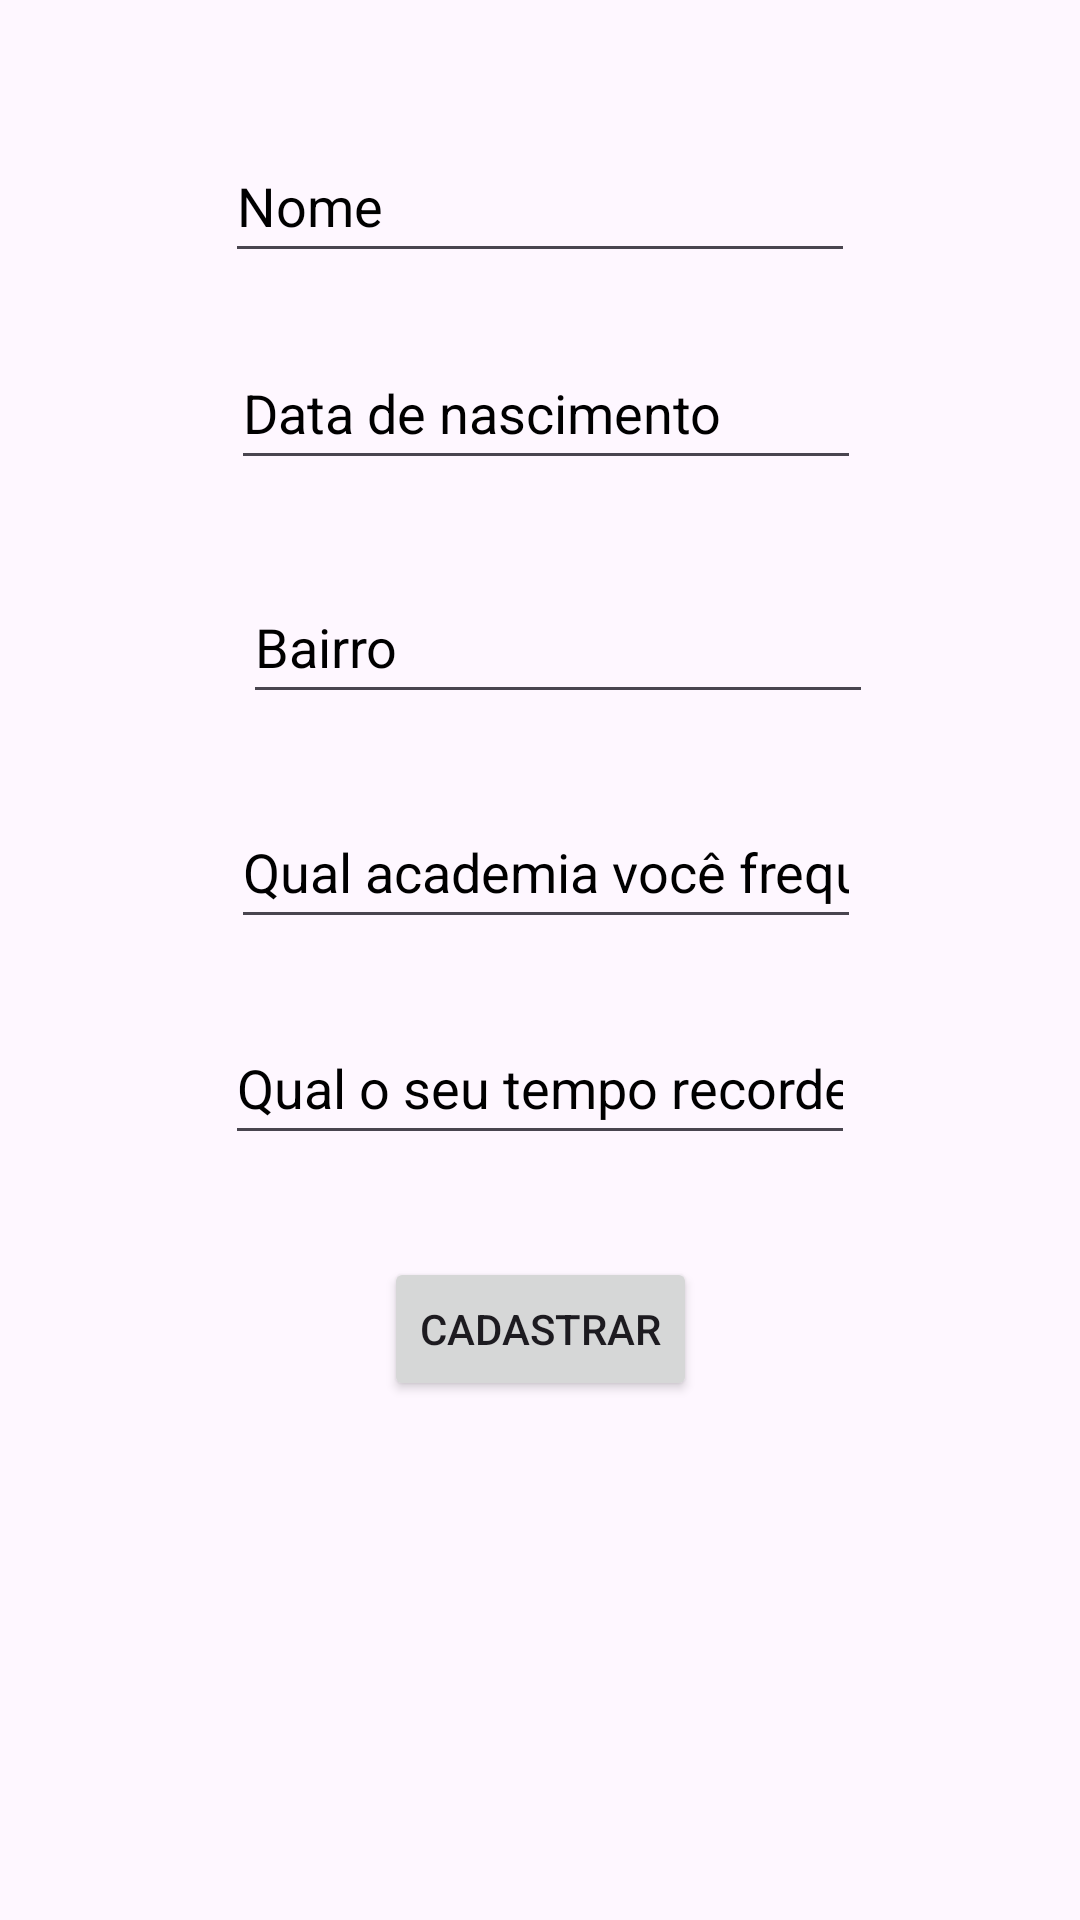

Reconstruct the res/layout file that produces this screen, plus the resources it refers to.
<!-- AndroidManifest.xml: application theme Theme.Cadastro -->
<!-- res/layout/fragment_atleta_outros.xml -->
<?xml version="1.0" encoding="utf-8"?>
<androidx.constraintlayout.widget.ConstraintLayout xmlns:android="http://schemas.android.com/apk/res/android"
    xmlns:app="http://schemas.android.com/apk/res-auto"
    xmlns:tools="http://schemas.android.com/tools"
    android:id="@+id/aoLayout"
    android:layout_width="match_parent"
    android:layout_height="match_parent"
    tools:context=".AtletaOutrosFragment">

    <EditText
        android:id="@+id/etTempoRecorde"
        android:layout_width="wrap_content"
        android:layout_height="48dp"
        android:layout_marginBottom="34dp"
        android:ems="10"
        android:hint="@string/recorde"
        android:importantForAutofill="no"
        android:inputType="text"
        android:textColorHint="@color/black"
        app:layout_constraintBottom_toTopOf="@+id/btnCadastrar"
        app:layout_constraintEnd_toEndOf="parent"
        app:layout_constraintStart_toStartOf="parent"
        app:layout_constraintTop_toBottomOf="@+id/etAcademia" />

    <EditText
        android:id="@+id/etNomeO"
        android:layout_width="wrap_content"
        android:layout_height="48dp"
        android:layout_marginTop="43dp"
        android:layout_marginBottom="21dp"
        android:ems="10"
        android:hint="@string/nome"
        android:importantForAutofill="no"
        android:inputType="text"
        android:textColorHint="@color/black"
        app:layout_constraintBottom_toTopOf="@+id/etDataNascO"
        app:layout_constraintEnd_toEndOf="parent"
        app:layout_constraintStart_toStartOf="parent"
        app:layout_constraintTop_toTopOf="parent" />

    <EditText
        android:id="@+id/etAcademia"
        android:layout_width="wrap_content"
        android:layout_height="48dp"
        android:layout_marginStart="2dp"
        android:layout_marginBottom="24dp"
        android:ems="10"
        android:hint="@string/academia"
        android:importantForAutofill="no"
        android:inputType="text"
        android:textColorHint="@color/black"
        app:layout_constraintBottom_toTopOf="@+id/etTempoRecorde"
        app:layout_constraintStart_toStartOf="@+id/etTempoRecorde"
        app:layout_constraintTop_toBottomOf="@+id/etBairroO" />

    <Button
        android:id="@+id/btnCadastrar"
        android:layout_width="wrap_content"
        android:layout_height="wrap_content"
        android:layout_marginBottom="31dp"
        android:text="@string/cadastrar"
        app:layout_constraintBottom_toTopOf="@+id/tvListaO"
        app:layout_constraintEnd_toEndOf="parent"
        app:layout_constraintStart_toStartOf="parent"
        app:layout_constraintTop_toBottomOf="@+id/etTempoRecorde" />

    <EditText
        android:id="@+id/etDataNascO"
        android:layout_width="wrap_content"
        android:layout_height="48dp"
        android:layout_marginStart="2dp"
        android:layout_marginBottom="30dp"
        android:ems="10"
        android:hint="@string/dataNasc"
        android:inputType="text"
        android:textColorHint="@color/black"
        android:importantForAutofill="no"
        app:layout_constraintBottom_toTopOf="@+id/etBairroO"
        app:layout_constraintStart_toStartOf="@+id/etNomeO"
        app:layout_constraintTop_toBottomOf="@+id/etNomeO" />

    <EditText
        android:id="@+id/etBairroO"
        android:layout_width="wrap_content"
        android:layout_height="48dp"
        android:layout_marginStart="4dp"
        android:layout_marginBottom="27dp"
        android:ems="10"
        android:hint="@string/bairro"
        android:inputType="text"
        android:textColorHint="@color/black"
        android:importantForAutofill="no"
        app:layout_constraintBottom_toTopOf="@+id/etAcademia"
        app:layout_constraintStart_toStartOf="@+id/etAcademia"
        app:layout_constraintTop_toBottomOf="@+id/etDataNascO" />

    <TextView
        android:id="@+id/tvListaO"
        android:layout_width="383dp"
        android:layout_height="0dp"
        android:layout_marginBottom="11dp"
        app:layout_constraintBottom_toBottomOf="parent"
        app:layout_constraintEnd_toEndOf="parent"
        app:layout_constraintStart_toStartOf="parent"
        app:layout_constraintTop_toBottomOf="@+id/btnCadastrar" />

</androidx.constraintlayout.widget.ConstraintLayout>
<!-- resources referenced by this layout -->
<resources>
  <string name="academia">Qual academia você frequenta?</string>
  <string name="bairro">Bairro</string>
  <string name="cadastrar">Cadastrar</string>"&gt;
  <string name="dataNasc">Data de nascimento</string>
  <string name="nome">Nome</string>
  <string name="recorde">Qual o seu tempo recorde em segundos?</string>
  <style name="Theme.Cadastro" parent="Base.Theme.Cadastro" />
  <style name="Base.Theme.Cadastro" parent="Theme.Material3.DayNight">
          
          
      </style>
  <!-- not gathered from this repository: default colours our renderer supplied (Android Studio template values) -->
  <color name="black">#FF000000</color>
</resources>
